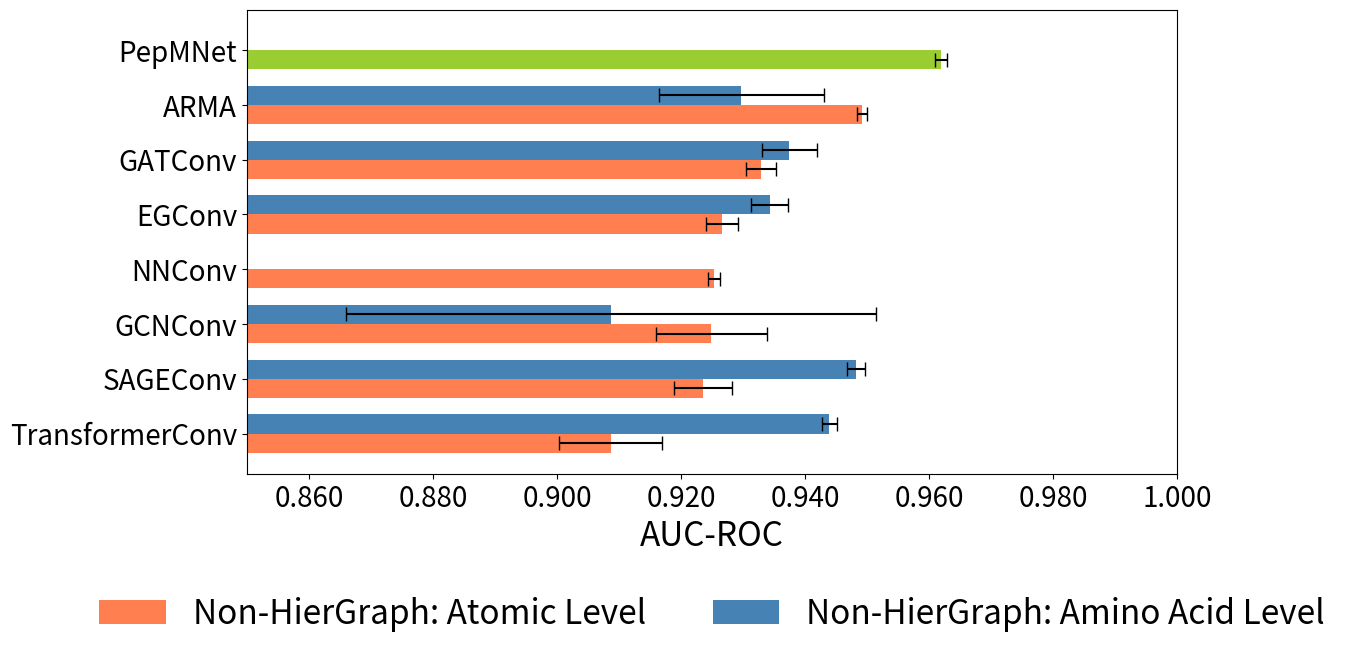

Generate this figure with matplotlib:
#%%
import matplotlib.pyplot as plt
import numpy as np

# Nombres de los métodos
methods = ['TransformerConv', 'SAGEConv', 'GCNConv', 'NNConv', 'EGConv', 'GATConv', 'ARMA', 'PepMNet']

# AUC y desviación estándar para el primer conjunto de datos
auc_data1 = [0.9087, 0.9236, 0.9249, 0.9253, 0.9266, 0.9329, 0.9492, 0.9619]
std_data1 = [0.0083, 0.0047, 0.0090, 0.0010, 0.0026, 0.0024, 0.0008, 0.0010]

# AUC y desviación estándar para el segundo conjunto de datos (alineado con los métodos)
auc_data2 = [0.9439, 0.9482, 0.9087, 0, 0.9343, 0.9375, 0.9297, 0]
std_data2 = [0.0012, 0.0015, 0.0428, 0, 0.0030, 0.0044, 0.0133, 0]

# Ordenar las listas en función de auc_data1 de menor a mayor
sorted_indices = np.argsort(auc_data1)  # Índices ordenados de menor a mayor

methods = [methods[i] for i in sorted_indices]
auc_data1 = [auc_data1[i] for i in sorted_indices]
std_data1 = [std_data1[i] for i in sorted_indices]
auc_data2 = [auc_data2[i] for i in sorted_indices]
std_data2 = [std_data2[i] for i in sorted_indices]

# Colores para las barras, destacando "HierGraph"
colors1 = ['coral'] * (len(methods) - 1) + ['yellowgreen']  # Color para barras
colors2 = ['steelblue'] * (len(methods) - 1) + ['yellowgreen']  # Color para barras

# Gráfico de Barras Horizontales
y = np.arange(len(methods))  # Localización de las etiquetas en el eje Y
height = 0.35  # Ancho de las barras

fig, ax = plt.subplots(figsize=(12, 8), dpi=300)  # Aumentar calidad de la figura con dpi

# Barras para el primer conjunto de datos
rects1 = ax.barh(y - height/2, auc_data1, height, label='Non-HierGraph: Atomic Level', xerr=std_data1, capsize=5, color=colors1)

# Barras para el segundo conjunto de datos
rects2 = ax.barh(y + height/2, auc_data2, height, label='Non-HierGraph: Amino Acid Level', xerr=std_data2, capsize=5, color=colors2)

# Añadir etiquetas y título
ax.set_xlabel('AUC-ROC', fontsize=24)
ax.set_yticks(y)
ax.set_yticklabels(methods, fontsize=20)
ax.set_xticklabels(ax.get_xticks(), fontsize=20 )
ax.legend(loc='upper center', bbox_to_anchor=(0.5, -0.2), ncol=2, fontsize=24, frameon=False) # Leyenda sin contorno

# Formato del eje X para mostrar 4 cifras decimales
ax.xaxis.set_major_formatter(plt.FuncFormatter(lambda x, _: f'{x:.3f}'))

# Ajustar los límites del eje X
ax.set_xlim(0.85, 1)

# Ajustar la figura para que haya más espacio para la leyenda
plt.subplots_adjust(bottom=0.30)  # Aumentar espacio en la parte inferior

# Guardar la figura como PNG
plt.savefig('bar_plot.png', bbox_inches='tight', dpi=300)

# Mostrar gráfico
plt.show()

# %%
